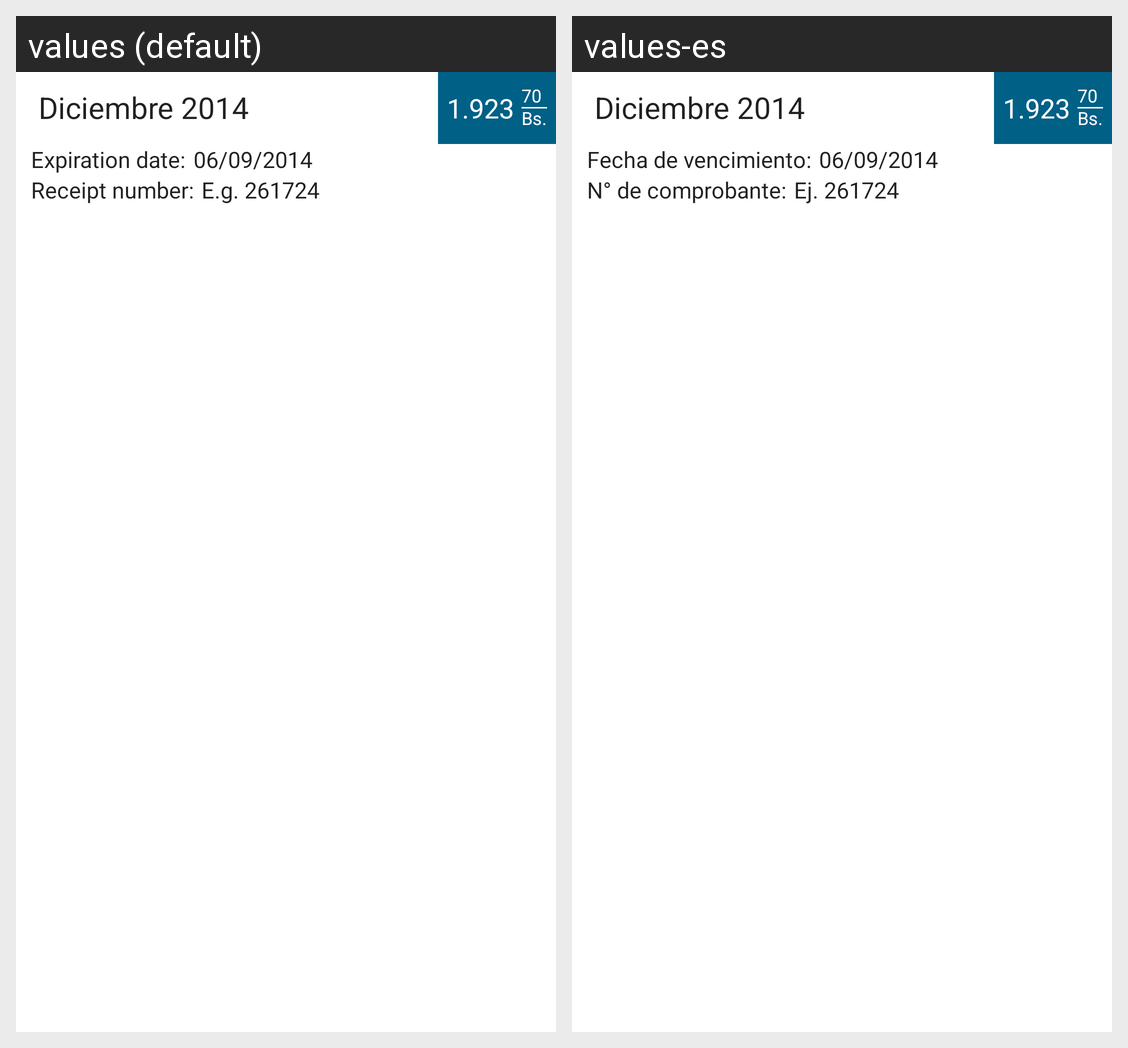

Translations of the strings shown on this Android screen, per locale in the grid:
Android screen res/layout/debt_list_item.xml rendered under 2 locales, left to right: values (default), values-es. Device: Nexus 5 (rendered at 1080×1920; each locale shown at half size, 540×960, under a caption strip naming it); theme Theme.ElfecSsc.
Strings drawn on this screen, with the default value and each locale's value (text and hints the layout hard-codes, and strings that could not be matched under every locale, appear in the picture but are not listed):

month_year_sample
  values: Diciembre 2014
  values-es: Diciembre 2014

account_balance_sample
  values: 1.923
  values-es: 1.923

decimal_balance_sample
  values: 70
  values-es: 70

lbl_currency
  values: Bs.
  values-es: Bs.

list_item_debt_expiration_date
  values: Expiration date:
  values-es: Fecha de vencimiento:

simple_date_sample
  values: 06/09/2014
  values-es: 06/09/2014

list_item_receipt_number_date
  values: Receipt number:
  values-es: N° de comprobante:

nus_sample
  values: E.g. 261724
  values-es: Ej. 261724
